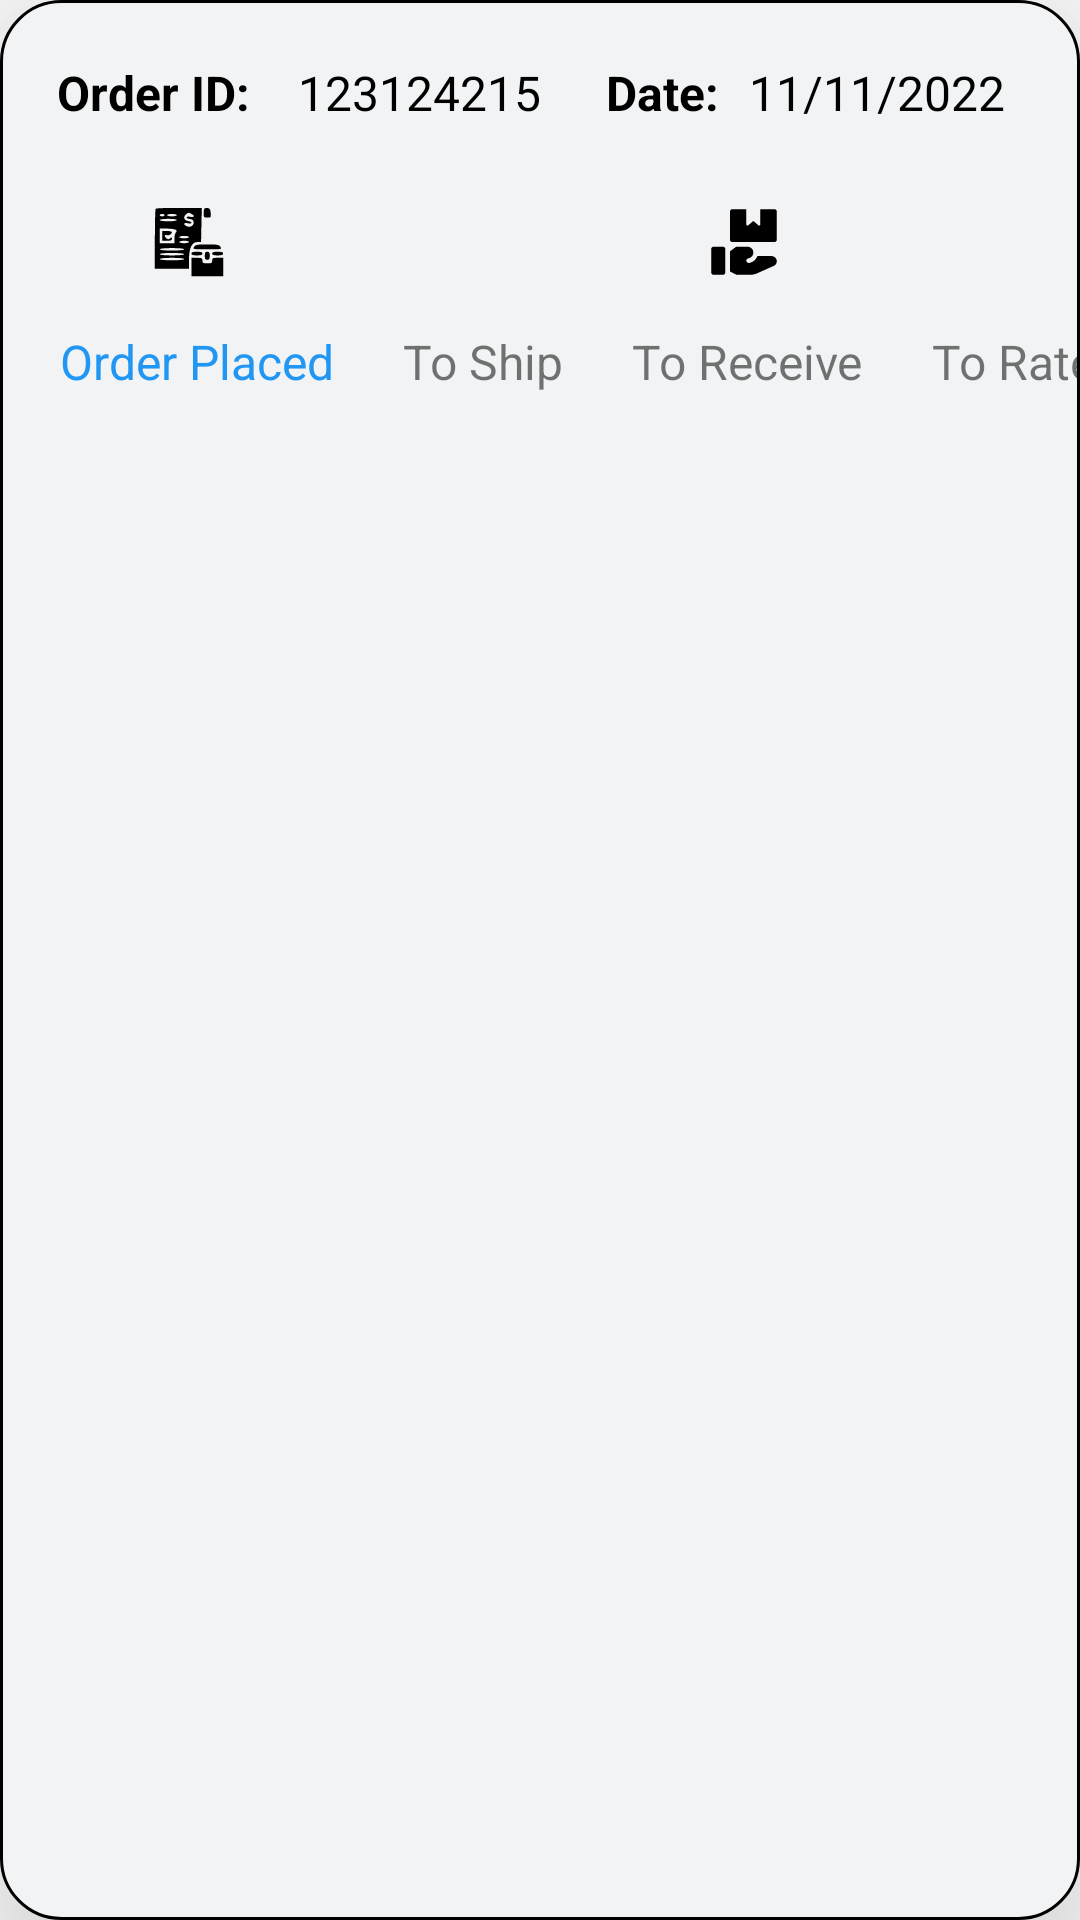

Android layout source for this screen:
<!-- AndroidManifest.xml: application theme Theme.IrasethPharma -->
<!-- res/layout/order_status_list.xml -->
<?xml version="1.0" encoding="utf-8"?>
<androidx.constraintlayout.widget.ConstraintLayout xmlns:android="http://schemas.android.com/apk/res/android"
    xmlns:app="http://schemas.android.com/apk/res-auto"
    xmlns:tools="http://schemas.android.com/tools"
    android:layout_width="match_parent"
    android:layout_height="wrap_content"
    android:elevation="40dp"
    android:background="@drawable/pd_bg"
    android:layout_margin="10dp"
    android:paddingBottom="10dp">

    <TextView
        android:id="@+id/textView36"
        android:layout_width="wrap_content"
        android:layout_height="wrap_content"
        android:layout_marginStart="19dp"
        android:layout_marginTop="20dp"
        android:text="Order ID: "
        android:textColor="#000000"
        android:textSize="16sp"
        android:textStyle="bold"
        app:layout_constraintStart_toStartOf="parent"
        app:layout_constraintTop_toTopOf="parent" />

    <TextView
        android:id="@+id/textView33"
        android:layout_width="wrap_content"
        android:layout_height="wrap_content"
        android:layout_marginStart="12dp"
        android:layout_marginTop="20dp"
        android:text="123124215"
        android:textColor="#000000"
        android:textSize="16sp"
        app:layout_constraintStart_toEndOf="@+id/textView36"
        app:layout_constraintTop_toTopOf="parent" />

    <TextView
        android:id="@+id/textView34"
        android:layout_width="wrap_content"
        android:layout_height="wrap_content"
        android:layout_marginTop="20dp"
        android:layout_marginEnd="10dp"
        android:text="Date:"
        android:textColor="#000000"
        android:textSize="16sp"
        android:textStyle="bold"
        app:layout_constraintEnd_toStartOf="@+id/textView35"
        app:layout_constraintTop_toTopOf="parent" />

    <TextView
        android:id="@+id/textView35"
        android:layout_width="wrap_content"
        android:layout_height="wrap_content"
        android:layout_marginTop="20dp"
        android:layout_marginEnd="25dp"
        android:text="11/11/2022"
        android:textColor="#020202"
        android:textSize="16sp"
        app:layout_constraintEnd_toEndOf="parent"
        app:layout_constraintTop_toTopOf="parent" />

    <TextView
        android:id="@+id/textView37"
        android:layout_width="wrap_content"
        android:layout_height="wrap_content"
        android:layout_marginStart="20dp"
        android:layout_marginTop="10dp"
        android:text="Order Placed"
        android:textColor="#2196F3"
        android:textSize="16sp"
        app:layout_constraintStart_toStartOf="parent"
        app:layout_constraintTop_toBottomOf="@+id/imageView7" />

    <TextView
        android:id="@+id/toship"
        android:layout_width="wrap_content"
        android:layout_height="wrap_content"
        android:layout_marginStart="23dp"
        android:layout_marginTop="10dp"
        android:text="To Ship"
        android:textSize="16sp"
        app:layout_constraintStart_toEndOf="@+id/textView37"
        app:layout_constraintTop_toBottomOf="@+id/imageView7" />

    <TextView
        android:id="@+id/toreceive"
        android:layout_width="wrap_content"
        android:layout_height="wrap_content"
        android:layout_marginStart="23dp"
        android:layout_marginTop="10dp"
        android:text="To Receive"
        android:textSize="16sp"
        app:layout_constraintStart_toEndOf="@+id/toship"
        app:layout_constraintTop_toBottomOf="@+id/imageView7" />

    <TextView
        android:id="@+id/torate"
        android:layout_width="wrap_content"
        android:layout_height="wrap_content"
        android:layout_marginStart="23dp"
        android:layout_marginTop="10dp"
        android:text="To Rate"
        android:textSize="16sp"
        app:layout_constraintStart_toEndOf="@+id/toreceive"
        app:layout_constraintTop_toBottomOf="@+id/imageView7" />



    <ImageView
        android:id="@+id/imageView7"
        android:layout_width="26dp"
        android:layout_height="38dp"
        android:layout_marginStart="50dp"
        android:layout_marginTop="20dp"
        app:layout_constraintStart_toStartOf="parent"
        app:layout_constraintTop_toBottomOf="@+id/textView36"
        app:srcCompat="@drawable/ic_order" />

    <ImageView
        android:id="@+id/imageView8"
        android:layout_width="26dp"
        android:layout_height="38dp"
        android:layout_marginStart="150dp"
        android:layout_marginTop="20dp"
        app:layout_constraintStart_toStartOf="parent"
        app:layout_constraintTop_toBottomOf="@+id/textView36"
        app:srcCompat="@drawable/ic_baseline_local_shipping_24" />

    <ImageView
        android:id="@+id/imageView9"
        android:layout_width="26dp"
        android:layout_height="38dp"
        android:layout_marginStart="235dp"
        android:layout_marginTop="20dp"
        app:layout_constraintStart_toStartOf="parent"
        app:layout_constraintTop_toBottomOf="@+id/textView36"
        app:srcCompat="@drawable/ic_receive" />


    <ImageView
        android:id="@+id/imageView10"
        android:layout_width="26dp"
        android:layout_height="38dp"
        android:layout_marginStart="325dp"
        android:layout_marginTop="20dp"
        app:layout_constraintStart_toStartOf="parent"
        app:layout_constraintTop_toBottomOf="@+id/textView36"
        app:srcCompat="@drawable/ic_baseline_star_rate_24" />


</androidx.constraintlayout.widget.ConstraintLayout>
<!-- resources referenced by this layout -->
<resources>
  <!-- drawable ic_order: vector/xml drawable (drawable-v24, 3095 chars, omitted) -->
  <!-- drawable ic_receive: vector/xml drawable (drawable-v24, 2359 chars, omitted) -->
  <!-- drawable pd_bg (drawable-v24) -->
  <?xml version="1.0" encoding="utf-8"?>
  <shape xmlns:android="http://schemas.android.com/apk/res/android">
      <solid android:color="#f1f3f4"/>
      <corners android:radius="20dp"/>
      <stroke android:width="1dp"
          android:color="@color/black"/>
  </shape>
  <style name="Theme.IrasethPharma" parent="Theme.MaterialComponents.DayNight.NoActionBar">
          
          <item name="colorPrimary">@color/purple_500</item>
          <item name="colorPrimaryVariant">@color/purple_700</item>
          <item name="colorOnPrimary">@color/white</item>
          
          <item name="colorSecondary">@color/teal_200</item>
          <item name="colorSecondaryVariant">@color/teal_700</item>
          <item name="colorOnSecondary">@color/black</item>
          
          <item name="android:statusBarColor" tools:targetApi="l">?attr/colorPrimaryVariant</item>
          
      </style>
  <color name="black">#FF000000</color>
  <color name="purple_500">#FF6200EE</color>
  <color name="purple_700">#FF3700B3</color>
  <color name="white">#FFFFFFFF</color>
  <color name="teal_200">#FF03DAC5</color>
  <color name="teal_700">#FF018786</color>
</resources>
